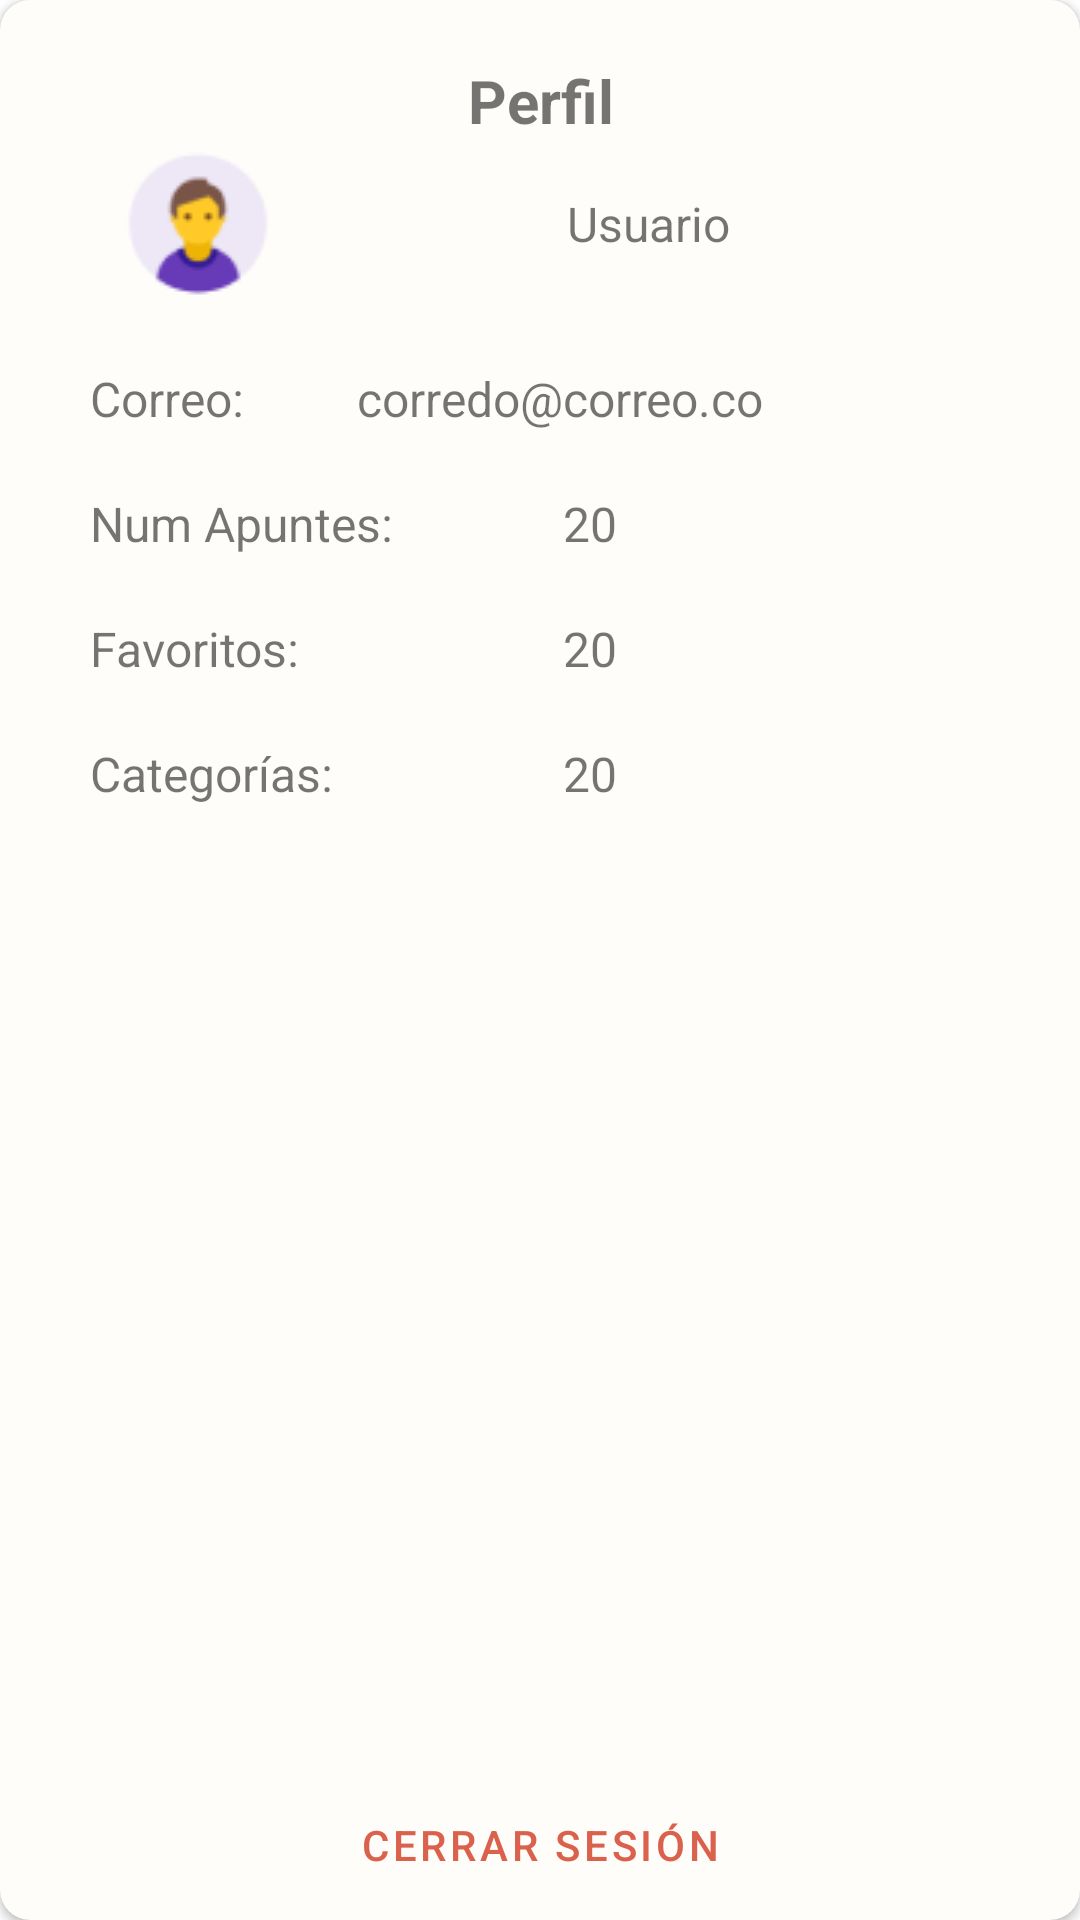

The Android layout XML behind this screen, and the referenced resources:
<!-- AndroidManifest.xml: application theme Theme.ApuntesFotograficos -->
<!-- res/layout/profile_dialog.xml -->
<androidx.cardview.widget.CardView xmlns:android="http://schemas.android.com/apk/res/android"
    xmlns:app="http://schemas.android.com/apk/res-auto"
    android:id="@+id/main_card_dialog"
    app:cardCornerRadius="10dp"
    android:layout_gravity="center"
    android:backgroundTint="#FEFDF9"
    android:layout_width="292dp"
    android:layout_height="436dp">
    <ImageView
        android:id="@+id/btn_close"
        android:src="@drawable/ic_close"
        android:layout_gravity="top|end"
        android:layout_margin="5dp"
        android:layout_width="30dp"
        android:layout_height="30dp"/>
    <LinearLayout
        android:orientation="vertical"
        android:layout_marginHorizontal="30dp"
        android:layout_marginVertical="20dp"
        android:layout_width="match_parent"
        android:layout_height="match_parent">
        <TextView
            android:text="Perfil"
            style="@style/title_style"
            android:gravity="center"
            android:layout_width="match_parent"
            android:layout_height="wrap_content"/>
        <LinearLayout
            android:orientation="horizontal"
            android:layout_width="match_parent"
            android:layout_height="wrap_content">
            <ImageView
                android:src="@drawable/profile"
                android:layout_gravity="center"
                android:layout_width="wrap_content"
                android:layout_height="wrap_content"/>
            <TextView
                android:id="@+id/user_name"
                android:layout_weight="1"
                android:text="Usuario"
                style="@style/subtitle_style"
                android:layout_gravity="center"
                android:gravity="center_horizontal"
                android:layout_width="wrap_content"
                android:layout_height="wrap_content"/>
        </LinearLayout>
        <Space
            android:layout_width="0dp"
            android:layout_height="20dp"/>
        <LinearLayout
            android:orientation="horizontal"
            android:layout_width="match_parent"
            android:layout_height="wrap_content">
            <TextView
                android:layout_weight="0.5"
                android:text="Correo:"
                style="@style/subtitle_style"
                android:textAlignment="textStart"
                android:layout_width="wrap_content"
                android:layout_height="wrap_content"/>
            <TextView
                android:id="@+id/tv_user_email"
                android:layout_weight="1"
                android:text="corredo@correo.co"
                style="@style/subtitle_style"
                android:gravity="start"
                android:layout_width="wrap_content"
                android:layout_height="wrap_content"/>
        </LinearLayout>
        <Space
            android:layout_width="0dp"
            android:layout_height="20dp"/>
        <LinearLayout
            android:orientation="horizontal"
            android:layout_width="match_parent"
            android:layout_height="wrap_content">
            <TextView
                android:layout_weight="1"
                android:text="Num Apuntes:"
                style="@style/subtitle_style"
                android:textAlignment="textStart"
                android:layout_width="0dp"
                android:layout_height="wrap_content"/>
            <TextView
                android:id="@+id/tv_num_apunte"
                android:layout_weight="0.9"
                android:text="20"
                style="@style/subtitle_style"
                android:gravity="start"
                android:layout_width="0dp"
                android:layout_height="wrap_content"/>
        </LinearLayout>
        <Space
            android:layout_width="0dp"
            android:layout_height="20dp"/>
        <LinearLayout
            android:orientation="horizontal"
            android:layout_width="match_parent"
            android:layout_height="wrap_content">
            <TextView
                android:layout_weight="1"
                android:text="Favoritos:"
                style="@style/subtitle_style"
                android:textAlignment="textStart"
                android:layout_width="0dp"
                android:layout_height="wrap_content"/>
            <TextView
                android:id="@+id/tv_likes"
                android:layout_weight="0.9"
                android:text="20"
                style="@style/subtitle_style"
                android:gravity="start"
                android:layout_width="0dp"
                android:layout_height="wrap_content"/>
        </LinearLayout>
        <Space
            android:layout_width="0dp"
            android:layout_height="20dp"/>
        <LinearLayout
            android:orientation="horizontal"
            android:layout_width="match_parent"
            android:layout_height="wrap_content">
            <TextView
                android:layout_weight="1"
                android:text="Categorías:"
                style="@style/subtitle_style"
                android:textAlignment="textStart"
                android:layout_width="0dp"
                android:layout_height="wrap_content"/>
            <TextView
                android:id="@+id/tv_num_cate"
                android:layout_weight="0.9"
                android:text="20"
                style="@style/subtitle_style"
                android:gravity="start"
                android:layout_width="0dp"
                android:layout_height="wrap_content"/>
        </LinearLayout>
    </LinearLayout>
    <Button
        android:id="@+id/btn_sign_out"
        style="@style/button_style_no_bg"
        android:layout_gravity="bottom"
        android:text="@string/sign_out" />
</androidx.cardview.widget.CardView>
<!-- resources referenced by this layout -->
<resources>
  <!-- drawable profile: png bitmap (drawable, 2680 bytes) -->
  <string name="sign_out">Cerrar Sesión</string>
  <style name="button_style_no_bg" parent="Widget.MaterialComponents.Button.TextButton">
          <item name="android:layout_height">50dp</item>
          <item name="android:layout_width">match_parent</item>
      </style>
  <style name="subtitle_style">
          <item name="android:textSize">16sp</item>
          <item name="android:textStyle">normal</item>
      </style>
  <style name="title_style">
          <item name="android:textSize">20sp</item>
          <item name="android:textStyle">bold</item>
      </style>
  <style name="Theme.ApuntesFotograficos" parent="Theme.MaterialComponents.DayNight.NoActionBar">
          
          <item name="colorPrimary">@color/orage_m</item>
          <item name="colorPrimaryVariant">@color/orage_m</item>
          <item name="colorOnPrimary">@color/white</item>
          
          <item name="colorSecondary">@color/orage_m</item>
          <item name="colorSecondaryVariant">@color/orage_m</item>
          <item name="colorOnSecondary">@color/black</item>
          
          <item name="android:statusBarColor" tools:targetApi="l">?attr/colorPrimaryVariant</item>
          
      </style>
  <color name="orage_m">#DA614C</color>
  <color name="white">#FFFFFFFF</color>
  <color name="black">#FF000000</color>
</resources>
